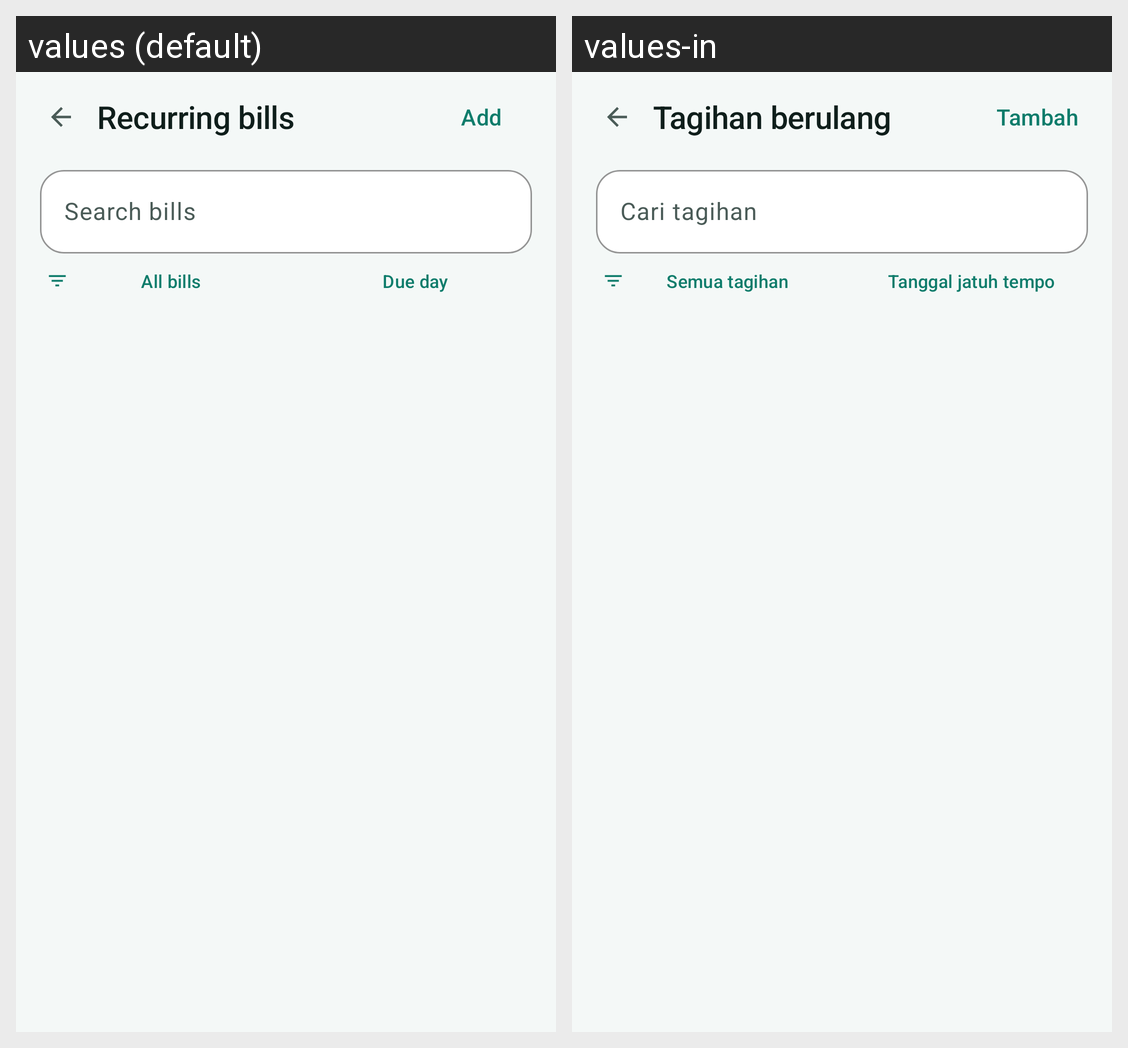

This grid shows one Android layout under two languages. Give, for every string resource on the screen, its name, the default text and each shown locale's text.
Android screen res/layout/activity_bills.xml rendered under 2 locales, left to right: values (default), values-in. Device: Nexus 5 (rendered at 1080×1920; each locale shown at half size, 540×960, under a caption strip naming it); theme Theme.CatatKu.
Strings drawn on this screen, with the default value and each locale's value (text and hints the layout hard-codes, and strings that could not be matched under every locale, appear in the picture but are not listed):

bill_title
  values: Recurring bills
  values-in: Tagihan berulang

add
  values: Add
  values-in: Tambah

bill_search_hint
  values: Search bills
  values-in: Cari tagihan

bill_filter_all
  values: All bills
  values-in: Semua tagihan

bill_sort_due
  values: Due day
  values-in: Tanggal jatuh tempo
